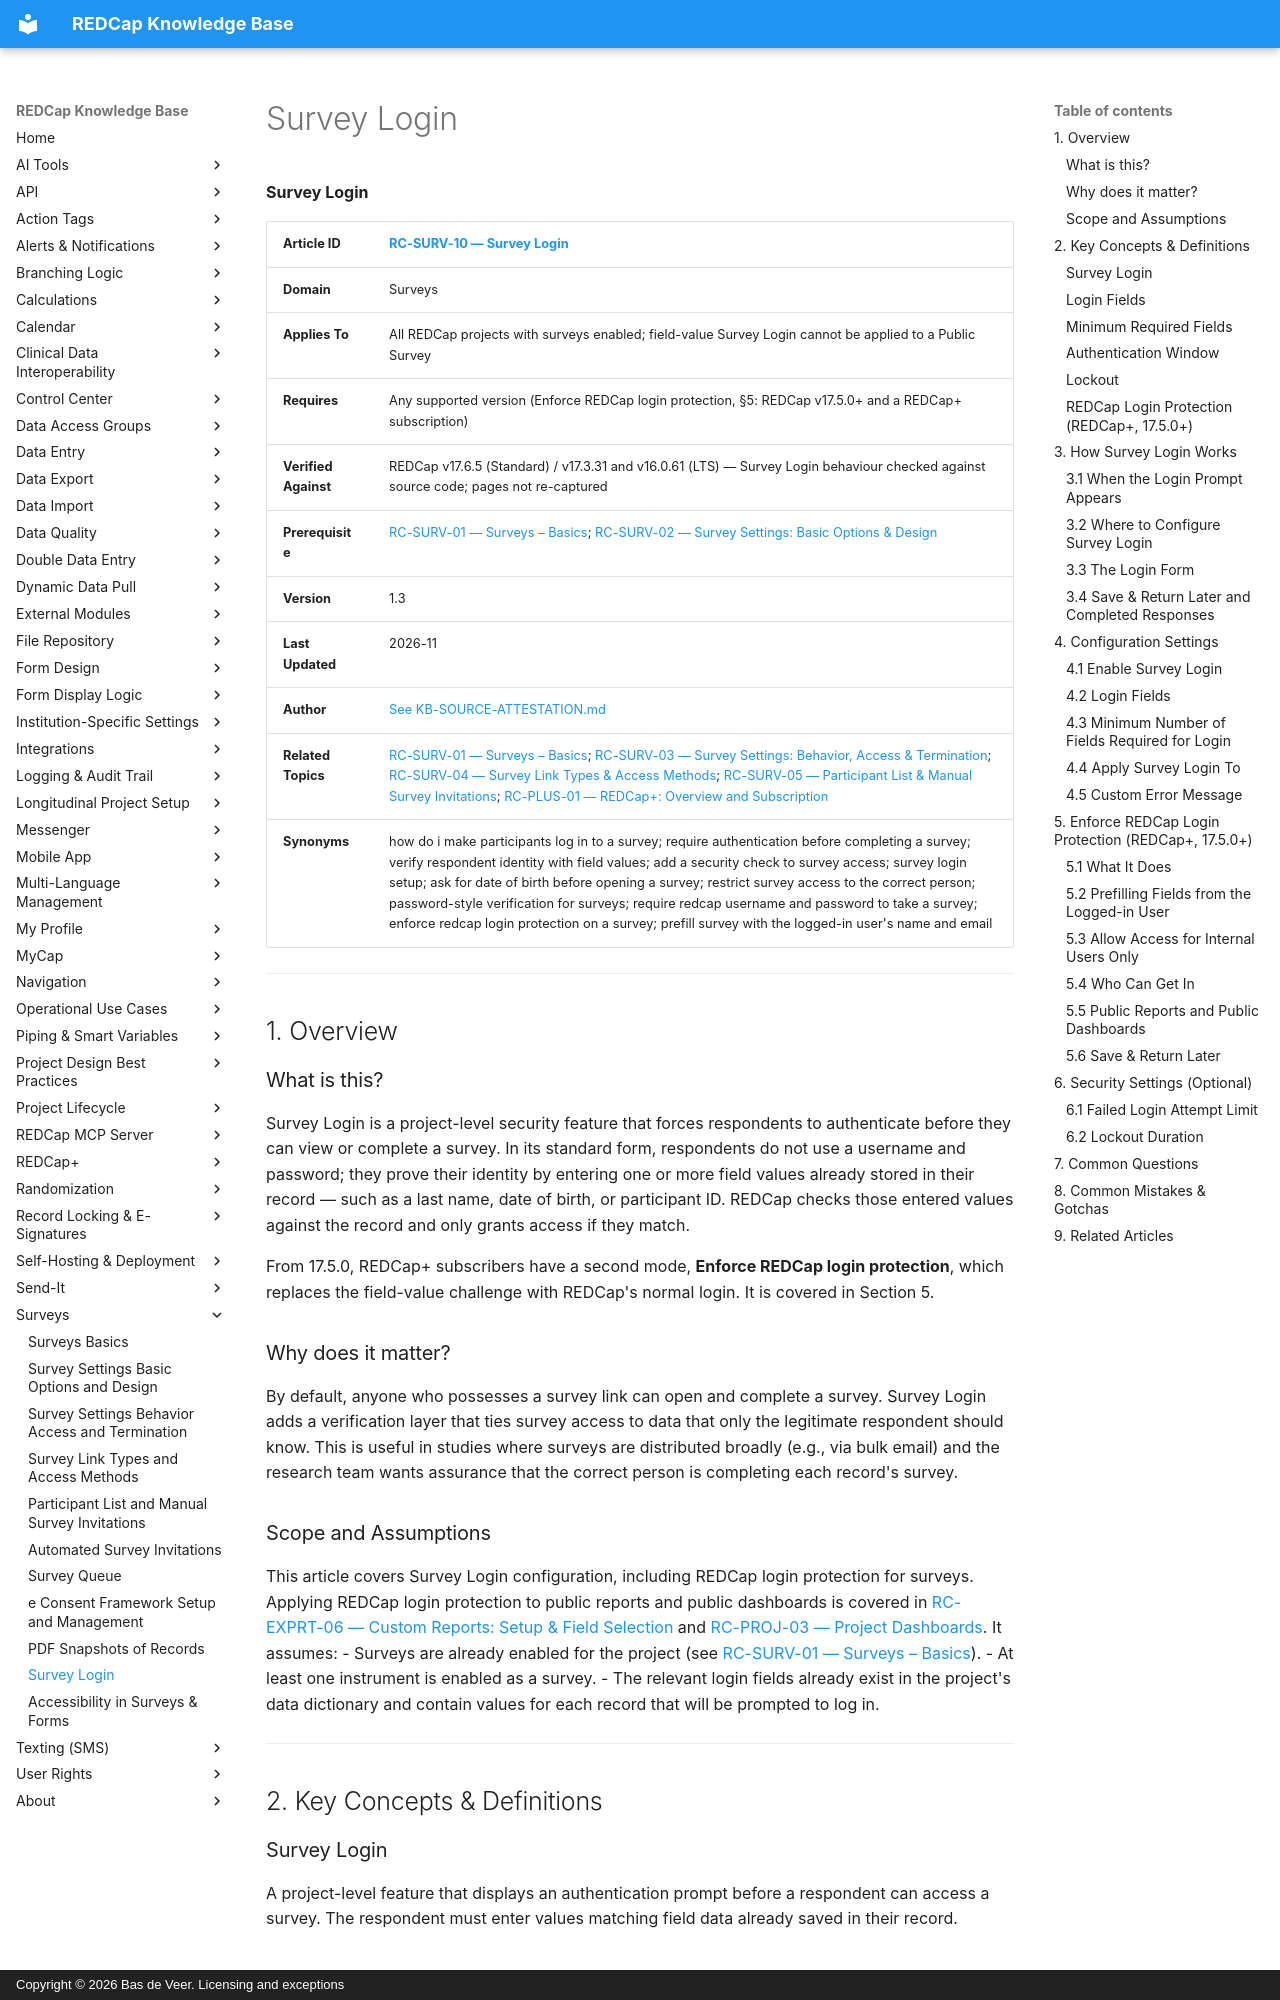

repository: bdeveer/REDCap_KB_RAG · page: RC-SURV-10_Survey-Login/index.html · generator: mkdocs · copyright: Copyright © 2026 Bas de Veer. Licensing and exceptions



**Survey Login**

| **Article ID** | [RC-SURV-10 — Survey Login](RC-SURV-10_Survey-Login.md) |
|---|---|
| **Domain** | Surveys |
| **Applies To** | All REDCap projects with surveys enabled; field-value Survey Login cannot be applied to a Public Survey |
| **Requires** | Any supported version (Enforce REDCap login protection, §5: REDCap v17.5.0+ and a REDCap+ subscription) |
| **Verified Against** | REDCap v17.6.5 (Standard) / v17.3.31 and v16.0.61 (LTS) — Survey Login behaviour checked against source code; pages not re-captured |
| **Prerequisite** | [RC-SURV-01 — Surveys – Basics](RC-SURV-01_Surveys-Basics.md); [RC-SURV-02 — Survey Settings: Basic Options & Design](RC-SURV-02_Survey-Settings-Basic-Options-and-Design.md) |
| **Version** | 1.3 |
| **Last Updated** | 2026-11 |
| **Author** | [See KB-SOURCE-ATTESTATION.md](KB-SOURCE-ATTESTATION.md) |
| **Related Topics** | [RC-SURV-01 — Surveys – Basics](RC-SURV-01_Surveys-Basics.md); [RC-SURV-03 — Survey Settings: Behavior, Access & Termination](RC-SURV-03_Survey-Settings-Behavior-Access-and-Termination.md); [RC-SURV-04 — Survey Link Types & Access Methods](RC-SURV-04_Survey-Link-Types-and-Access-Methods.md); [RC-SURV-05 — Participant List & Manual Survey Invitations](RC-SURV-05_Participant-List-and-Manual-Survey-Invitations.md); [RC-PLUS-01 — REDCap+: Overview and Subscription](RC-PLUS-01_REDCap-Plus-Overview-and-Subscription.md) |
| **Synonyms** | how do i make participants log in to a survey; require authentication before completing a survey; verify respondent identity with field values; add a security check to survey access; survey login setup; ask for date of birth before opening a survey; restrict survey access to the correct person; password-style verification for surveys; require redcap username and password to take a survey; enforce redcap login protection on a survey; prefill survey with the logged-in user's name and email |

---

## 1. Overview

### What is this?

Survey Login is a project-level security feature that forces respondents to authenticate before they can view or complete a survey. In its standard form, respondents do not use a username and password; they prove their identity by entering one or more field values already stored in their record — such as a last name, date of birth, or participant ID. REDCap checks those entered values against the record and only grants access if they match.

From 17.5.0, REDCap+ subscribers have a second mode, **Enforce REDCap login protection**, which replaces the field-value challenge with REDCap's normal login. It is covered in Section 5.

### Why does it matter?

By default, anyone who possesses a survey link can open and complete a survey. Survey Login adds a verification layer that ties survey access to data that only the legitimate respondent should know. This is useful in studies where surveys are distributed broadly (e.g., via bulk email) and the research team wants assurance that the correct person is completing each record's survey.

### Scope and Assumptions

This article covers Survey Login configuration, including REDCap login protection for surveys. Applying REDCap login protection to public reports and public dashboards is covered in [RC-EXPRT-06 — Custom Reports: Setup & Field Selection](RC-EXPRT-06_Custom-Reports-Setup-and-Field-Selection.md) and [RC-PROJ-03 — Project Dashboards](RC-PROJ-03_Project-Dashboards.md). It assumes:
- Surveys are already enabled for the project (see [RC-SURV-01 — Surveys – Basics](RC-SURV-01_Surveys-Basics.md)).
- At least one instrument is enabled as a survey.
- The relevant login fields already exist in the project's data dictionary and contain values for each record that will be prompted to log in.

---

## 2. Key Concepts & Definitions

### Survey Login

A project-level feature that displays an authentication prompt before a respondent can access a survey. The respondent must enter values matching field data already saved in their record.

### Login Fields

The project fields — up to three — that REDCap uses as the authentication challenge. REDCap compares what the respondent types against what is stored in the record. If the values match (subject to the minimum required fields setting), the respondent is granted access.
